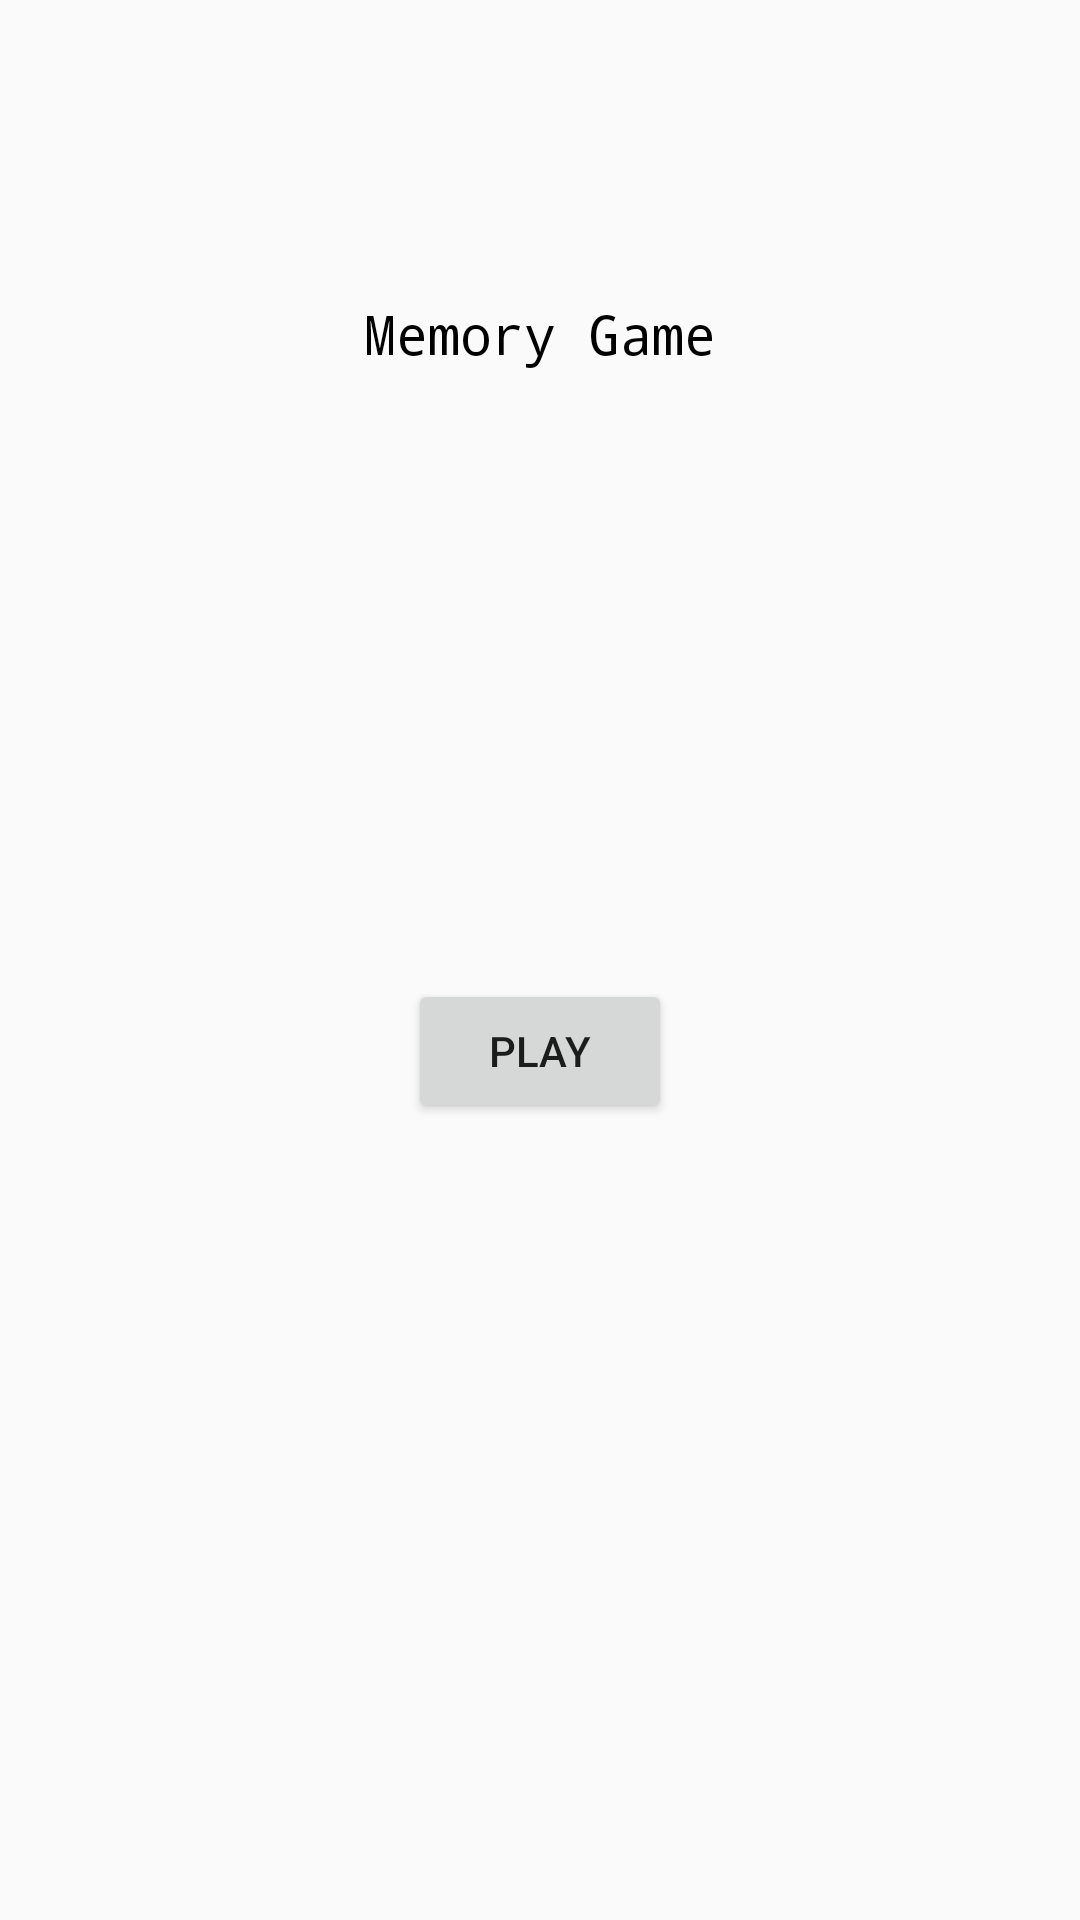

Write the Android layout XML for this screen, with the resource values it uses.
<!-- AndroidManifest.xml: application theme AppTheme -->
<!-- res/layout/activity_main.xml -->
<?xml version="1.0" encoding="utf-8"?>
<androidx.constraintlayout.widget.ConstraintLayout xmlns:android="http://schemas.android.com/apk/res/android"
    xmlns:app="http://schemas.android.com/apk/res-auto"
    xmlns:tools="http://schemas.android.com/tools"
    android:layout_width="match_parent"
    android:layout_height="match_parent"
    tools:context=".MainActivity">

    <TextView
        android:id="@+id/textView"
        android:layout_width="237dp"
        android:layout_height="60dp"
        android:fontFamily="monospace"
        android:gravity="center"
        android:text="@string/memory_game"
        android:textAlignment="center"
        android:textAllCaps="false"
        android:textAppearance="@style/myText"
        app:layout_constraintBottom_toBottomOf="parent"
        app:layout_constraintLeft_toLeftOf="parent"
        app:layout_constraintRight_toRightOf="parent"
        app:layout_constraintTop_toTopOf="parent"
        app:layout_constraintVertical_bias="0.14" />

    <Button
        android:id="@+id/buttonPlay"
        android:layout_width="wrap_content"
        android:layout_height="wrap_content"
        android:layout_marginTop="185dp"
        android:text="@string/play"
        app:layout_constraintEnd_toEndOf="parent"
        app:layout_constraintStart_toStartOf="parent"
        app:layout_constraintTop_toBottomOf="@+id/textView" />

</androidx.constraintlayout.widget.ConstraintLayout>
<!-- resources referenced by this layout -->
<resources>
  <string name="memory_game">Memory Game</string>
  <string name="play">Play</string>
  <style name="myText">
          <item name="color">#000000</item>
          <item name="android:textSize">18sp</item>
          <item name="android:gravity">center</item>
          <item name="android:textAlignment">center</item>
      </style>
  <style name="AppTheme" parent="Theme.AppCompat.Light.NoActionBar">
          
          <item name="colorPrimary">@color/colorPrimary</item>
          <item name="colorPrimaryDark">@color/colorPrimaryDark</item>
          <item name="colorAccent">@color/colorAccent</item>
      </style>
  <color name="colorPrimary">#6200EE</color>
  <color name="colorPrimaryDark">#3700B3</color>
  <color name="colorAccent">#03DAC5</color>
</resources>
